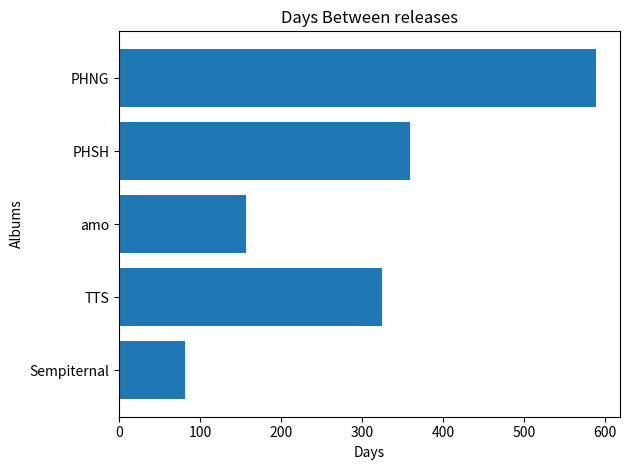

This chart was generated by the following Python code:
from matplotlib import pyplot as plt 

days = [0, 60, 120, 180, 240, 300, 360, 420, 480, 540, 600]
names = ['Sempiternal','TTS','amo','PHSH','PHNG']
time = [81, 325, 157, 359, 589]


# also plt.plot, barh, bar
plt.barh(names, time) # can do color=''


plt.title('Days Between releases')
plt.xticks()
plt.xlabel('Days')
plt.ylabel('Albums')
plt.tight_layout()


plt.show()
